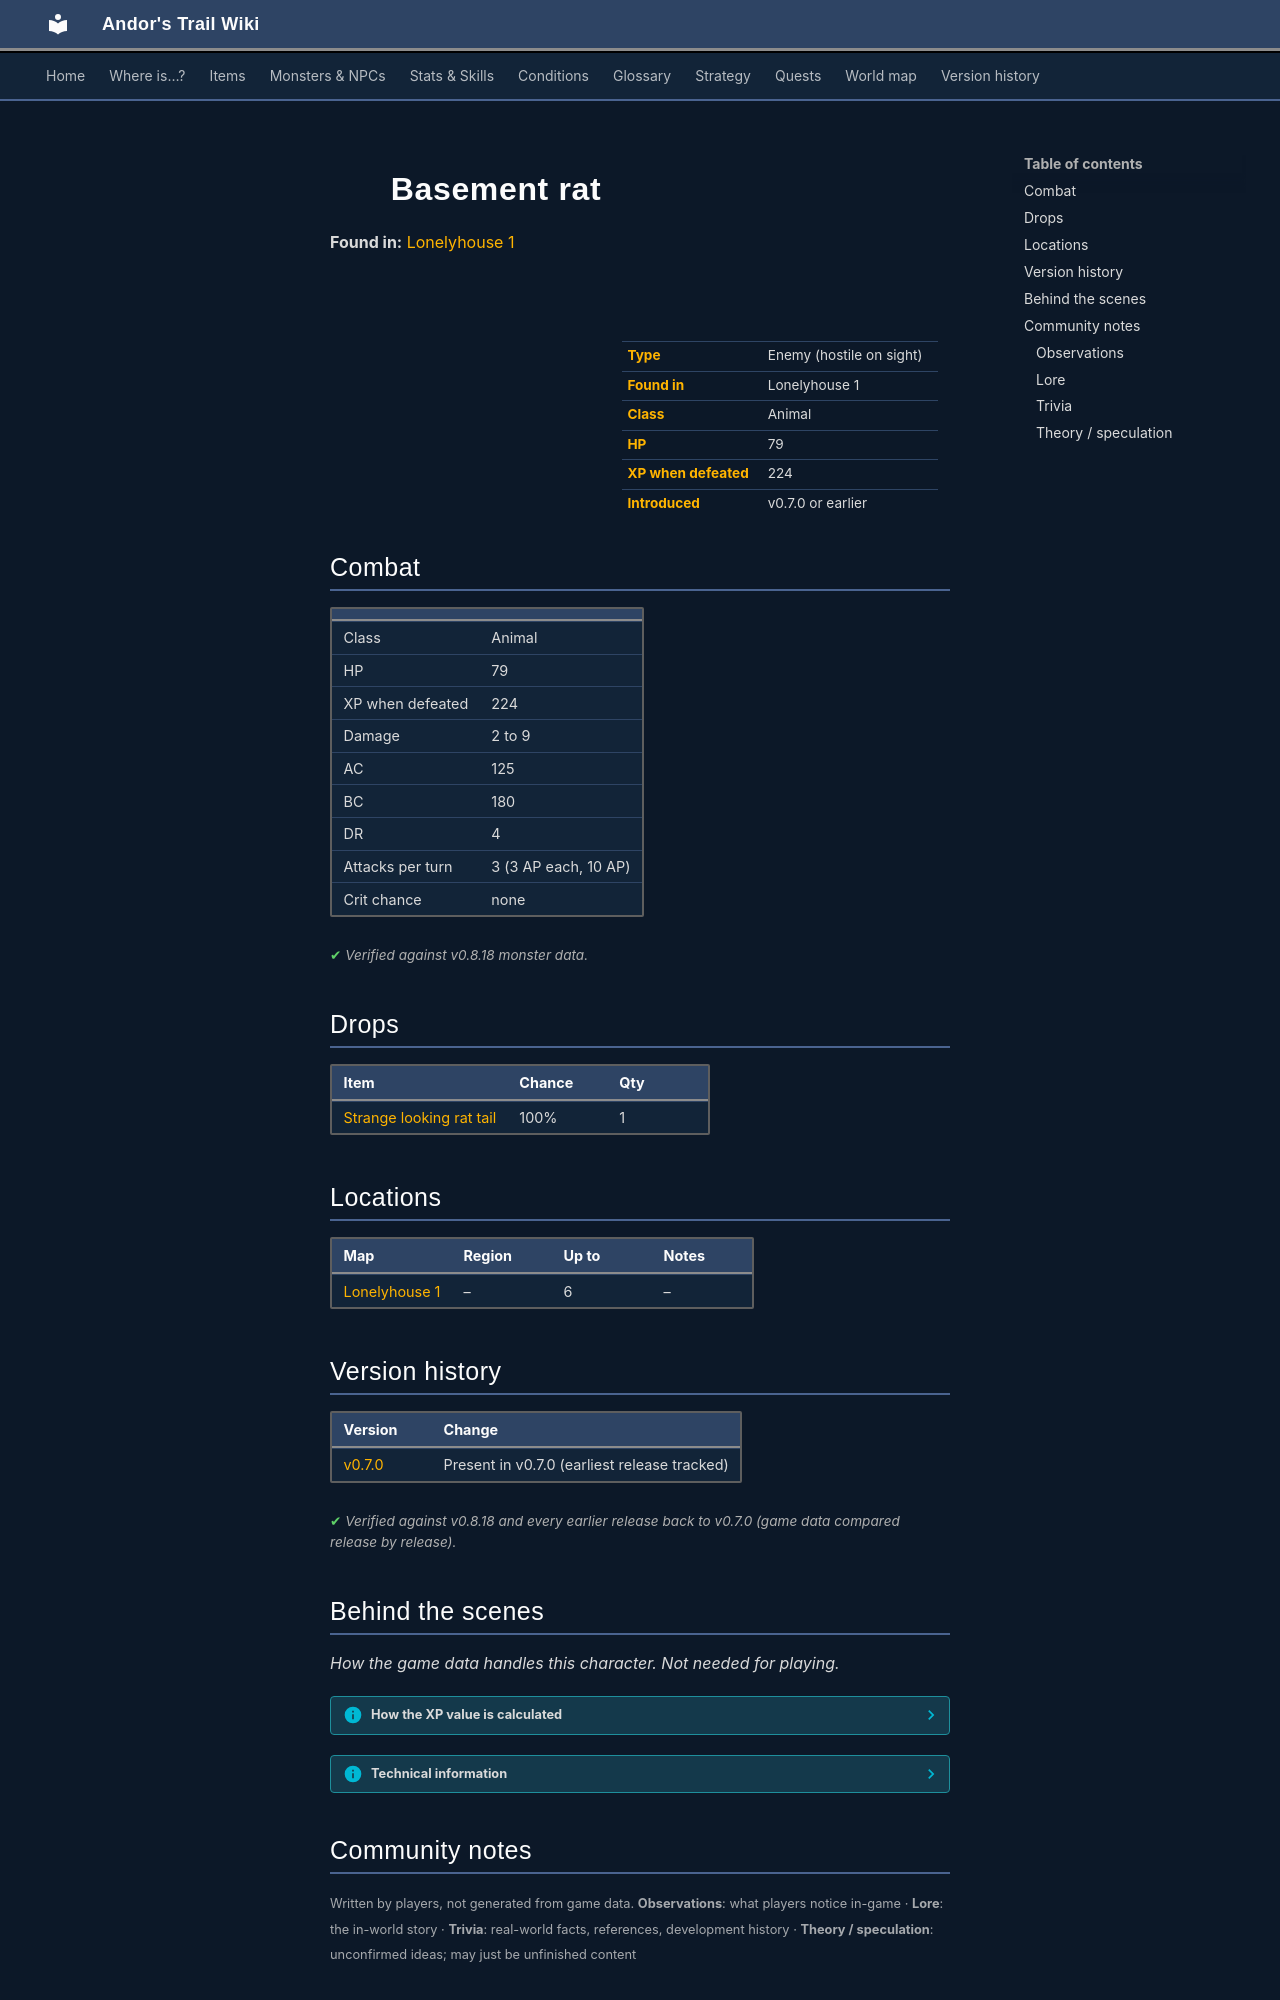

repository: asdfghjkl628/Andor-s-Trail-Wikiiii · page: monsters/lonelyhouse_sp/index.html · generator: mkdocs

---
description: "Basement rat is an enemy in Andor's Trail (animal) with 79 HP, worth 224 XP, found in Lonelyhouse 1. Drops: Strange looking rat tail."
---

# ![](../assets/icons/monsters/monsters_rats_1.png){ .sprite } Basement rat

**Found in:** [Lonelyhouse 1](../maps/lonelyhouse1.md)

<div class="infobox" markdown>

<p class="ib-img"><img class="sprite" src="../../assets/icons/monsters/monsters_rats_1.png" alt=""></p>

| | |
|---|---|
| **Type** | Enemy (hostile on sight) |
| **Found in** | Lonelyhouse 1 |
| **Class** | Animal |
| **HP** | 79 |
| **XP when defeated** | 224 |
| **Introduced** | v0.7.0 or earlier |

</div>

## Combat

| | |
|---|---|
| Class | Animal |
| HP | 79 |
| XP when defeated | 224 |
| Damage | 2 to 9 |
| AC | 125 |
| BC | 180 |
| DR | 4 |
| Attacks per turn | 3 (3 AP each, 10 AP) |
| Crit chance | none |


<p class="verified">Verified against v0.8.18 monster data.</p>

## Drops

| Item | Chance | Qty |
|---|---|---|
| [Strange looking rat tail](../items/algangror_rat.md) | 100% | 1 |

## Locations

| Map | Region | Up to | Notes |
|---|---|---|---|
| [Lonelyhouse 1](../maps/lonelyhouse1.md) | – | 6 | – |


## Version history

| Version | Change |
|---|---|
| [v0.7.0](../versions/0.7.0.md) | Present in v0.7.0 (earliest release tracked) |

<p class="verified">Verified against v0.8.18 and every earlier release back to v0.7.0 (game data compared release by release).</p>


## Behind the scenes

*How the game data handles this character. Not needed for playing.*

??? info "How the XP value is calculated"

    The game computes each enemy's experience value when it loads the data (`MonsterTypeParser.java`):

    XP = ⌈(attacks per turn × attack chance × average damage × (1 + critical skill × critical multiplier) × 3 + HP × (1 + block chance) + 9 × damage resistance) × 0.7⌉

    Percentages are used as fractions (e.g. 60% = 0.6). Enemies whose attacks inflict a condition are worth 50 XP more. The More Exp skill adds a percentage on top.

??? info "Technical information"

    | | |
    |---|---|
    | Entry ID | `lonelyhouse_sp` |
    | Type (wiki) | Enemy |
    | Spawn group | `lonelyhouse_sp` |
    | Loot table | `lonelyhouse_sp` |
    | Conversation | – |
    | Faction | – |
    | Movement | – |
    | Icon | `monsters_rats:1` |
    | Defined in | `res/raw/monsterlist_v0611_npcs1.json` |

    Raw data:

    ```json
    {
     "id": "lonelyhouse_sp",
     "name": "Basement rat",
     "iconID": "monsters_rats:1",
     "maxHP": 79,
     "maxAP": 10,
     "moveCost": 5,
     "unique": 1,
     "monsterClass": "animal",
     "attackDamage": {
      "min": 2,
      "max": 9
     },
     "spawnGroup": "lonelyhouse_sp",
     "droplistID": "lonelyhouse_sp",
     "attackCost": 3,
     "attackChance": 125,
     "blockChance": 180,
     "damageResistance": 4
    }
    ```


## Community notes

<small>Written by players, not generated from game data. **Observations**: what players notice in-game · **Lore**: the in-world story · **Trivia**: real-world facts, references, development history · **Theory / speculation**: unconfirmed ideas; may just be unfinished content</small>

### Observations

*No notes yet. Contributions are welcome: [add a note](https://github.com/asdfghjkl628/Andor-s-Trail-Wikiiii/new/main/notes/monsters?filename=lonelyhouse_sp.md&value=%23%23%20Observations%0A%0A%3C%21--%20what%20players%20notice%20in-game%20--%3E%0A%0A%23%23%20Lore%0A%0A%3C%21--%20the%20in-world%20story%20--%3E%0A%0A%23%23%20Trivia%0A%0A%3C%21--%20real-world%20facts%2C%20references%2C%20development%20history%20--%3E%0A%0A%23%23%20Theory%20/%20speculation%0A%0A%3C%21--%20unconfirmed%20ideas%3B%20may%20just%20be%20unfinished%20content%20--%3E%0A).*

### Lore

*No notes yet. Contributions are welcome: [add a note](https://github.com/asdfghjkl628/Andor-s-Trail-Wikiiii/new/main/notes/monsters?filename=lonelyhouse_sp.md&value=%23%23%20Observations%0A%0A%3C%21--%20what%20players%20notice%20in-game%20--%3E%0A%0A%23%23%20Lore%0A%0A%3C%21--%20the%20in-world%20story%20--%3E%0A%0A%23%23%20Trivia%0A%0A%3C%21--%20real-world%20facts%2C%20references%2C%20development%20history%20--%3E%0A%0A%23%23%20Theory%20/%20speculation%0A%0A%3C%21--%20unconfirmed%20ideas%3B%20may%20just%20be%20unfinished%20content%20--%3E%0A).*
